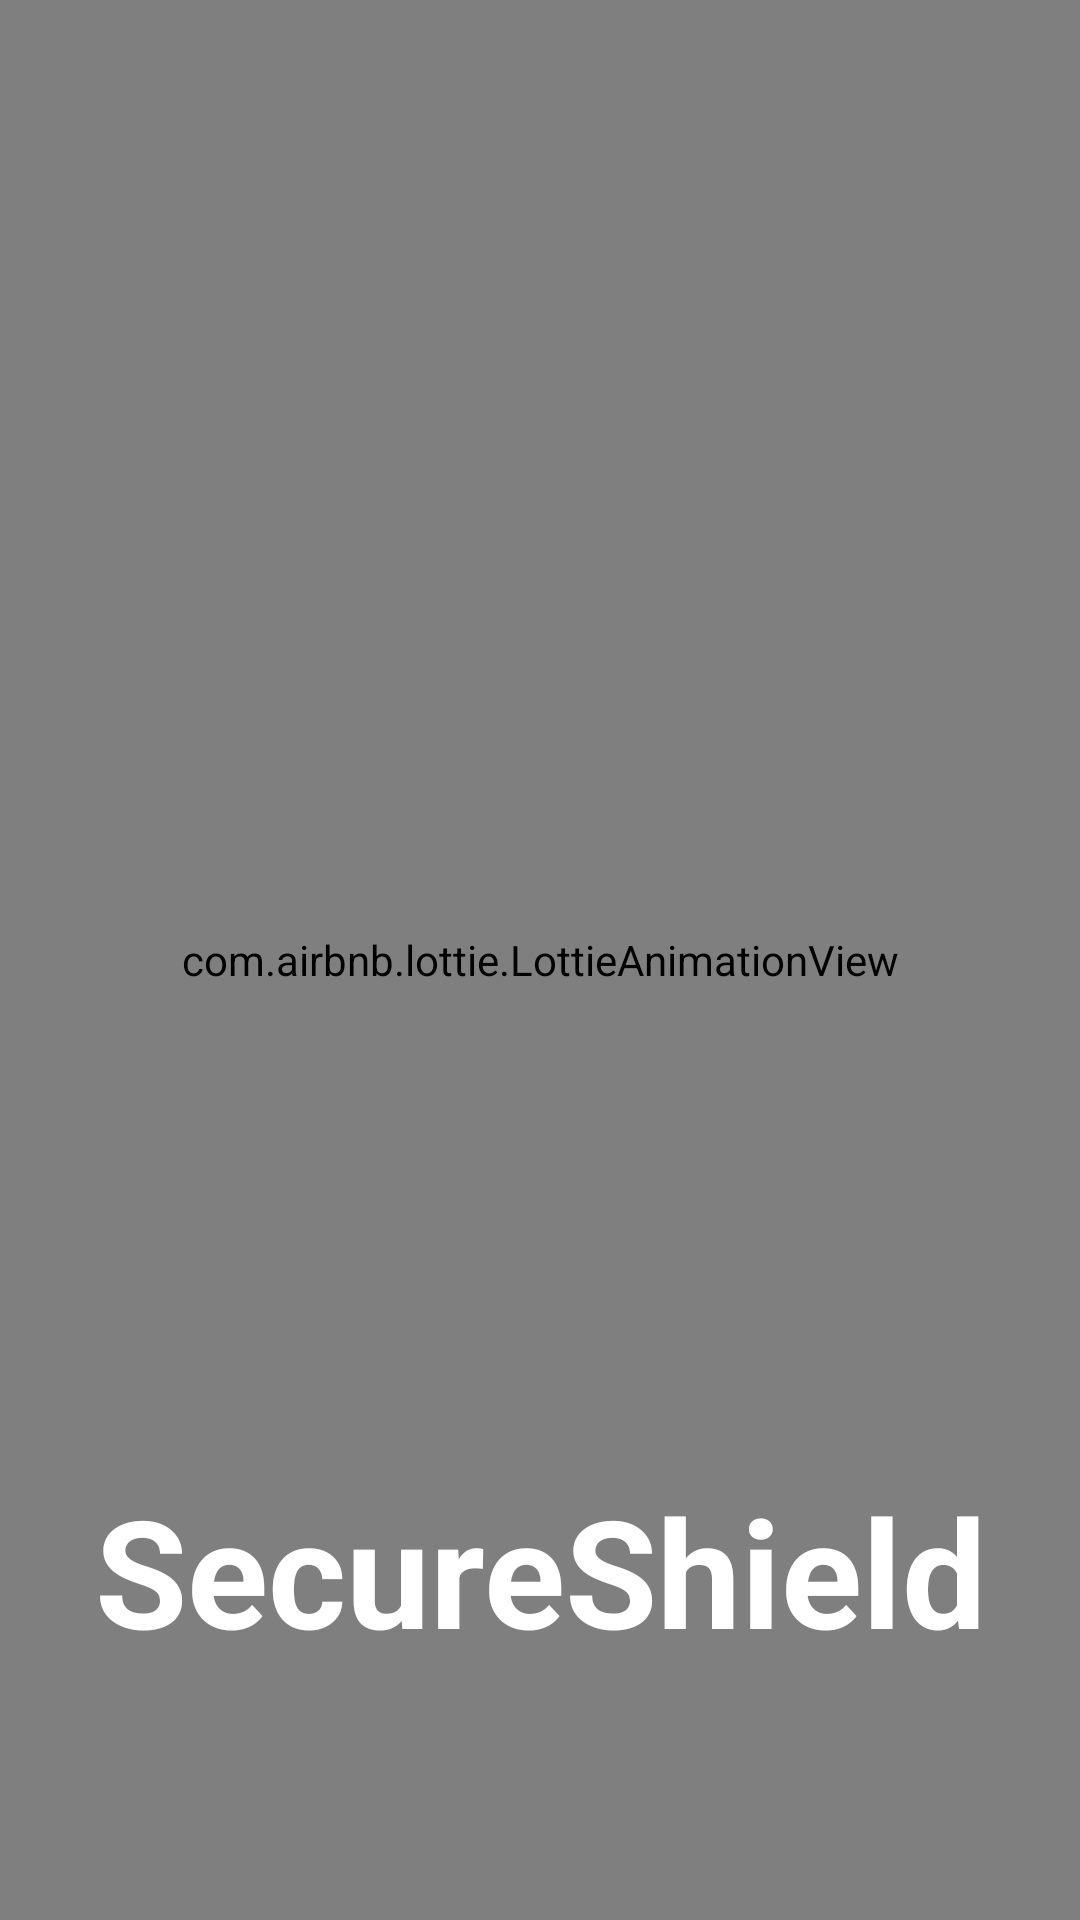

This screen was rendered from an Android layout file. Write that file and the resources it references.
<!-- AndroidManifest.xml: application theme Theme.HackerView -->
<!-- res/layout/activity_intro.xml -->
<?xml version="1.0" encoding="utf-8"?>
<RelativeLayout xmlns:android="http://schemas.android.com/apk/res/android"
    xmlns:app="http://schemas.android.com/apk/res-auto"
    xmlns:tools="http://schemas.android.com/tools"
    android:id="@+id/main"
    android:layout_width="match_parent"
    android:layout_height="match_parent"
    android:orientation="horizontal"
    tools:context=".MainActivity">
    <ImageView
        android:layout_width="match_parent"
        android:layout_height="match_parent"
        android:background="@drawable/background"
        android:contentDescription="@string/todo" />

<com.airbnb.lottie.LottieAnimationView
    android:layout_width="match_parent"
    android:layout_height="match_parent"
    app:lottie_rawRes="@raw/logo"
    app:lottie_loop="true"
    app:lottie_autoPlay="true"
    />

    <TextView
        android:id="@+id/Txt"
        android:layout_width="300dp"
        android:layout_height="100dp"
        android:layout_alignParentBottom="true"
        android:layout_centerHorizontal="true"
        android:textColor="@color/white"
        android:textAlignment="center"
        android:textStyle="bold"
        android:textSize="50sp"
        android:text="@string/secureshield"
        android:layout_marginBottom="50dp" />
</RelativeLayout>
<!-- resources referenced by this layout -->
<resources>
  <color name="white">#FFFFFFFF</color>
  <!-- drawable background: jpg bitmap (drawable, 7017 bytes) -->
  <string name="secureshield">SecureShield</string>
  <string name="todo">TODO</string>
  <style name="Theme.HackerView" parent="Base.Theme.HackerView" />
  <style name="Base.Theme.HackerView" parent="Theme.Material3.DayNight.NoActionBar">
          
          
      </style>
</resources>
